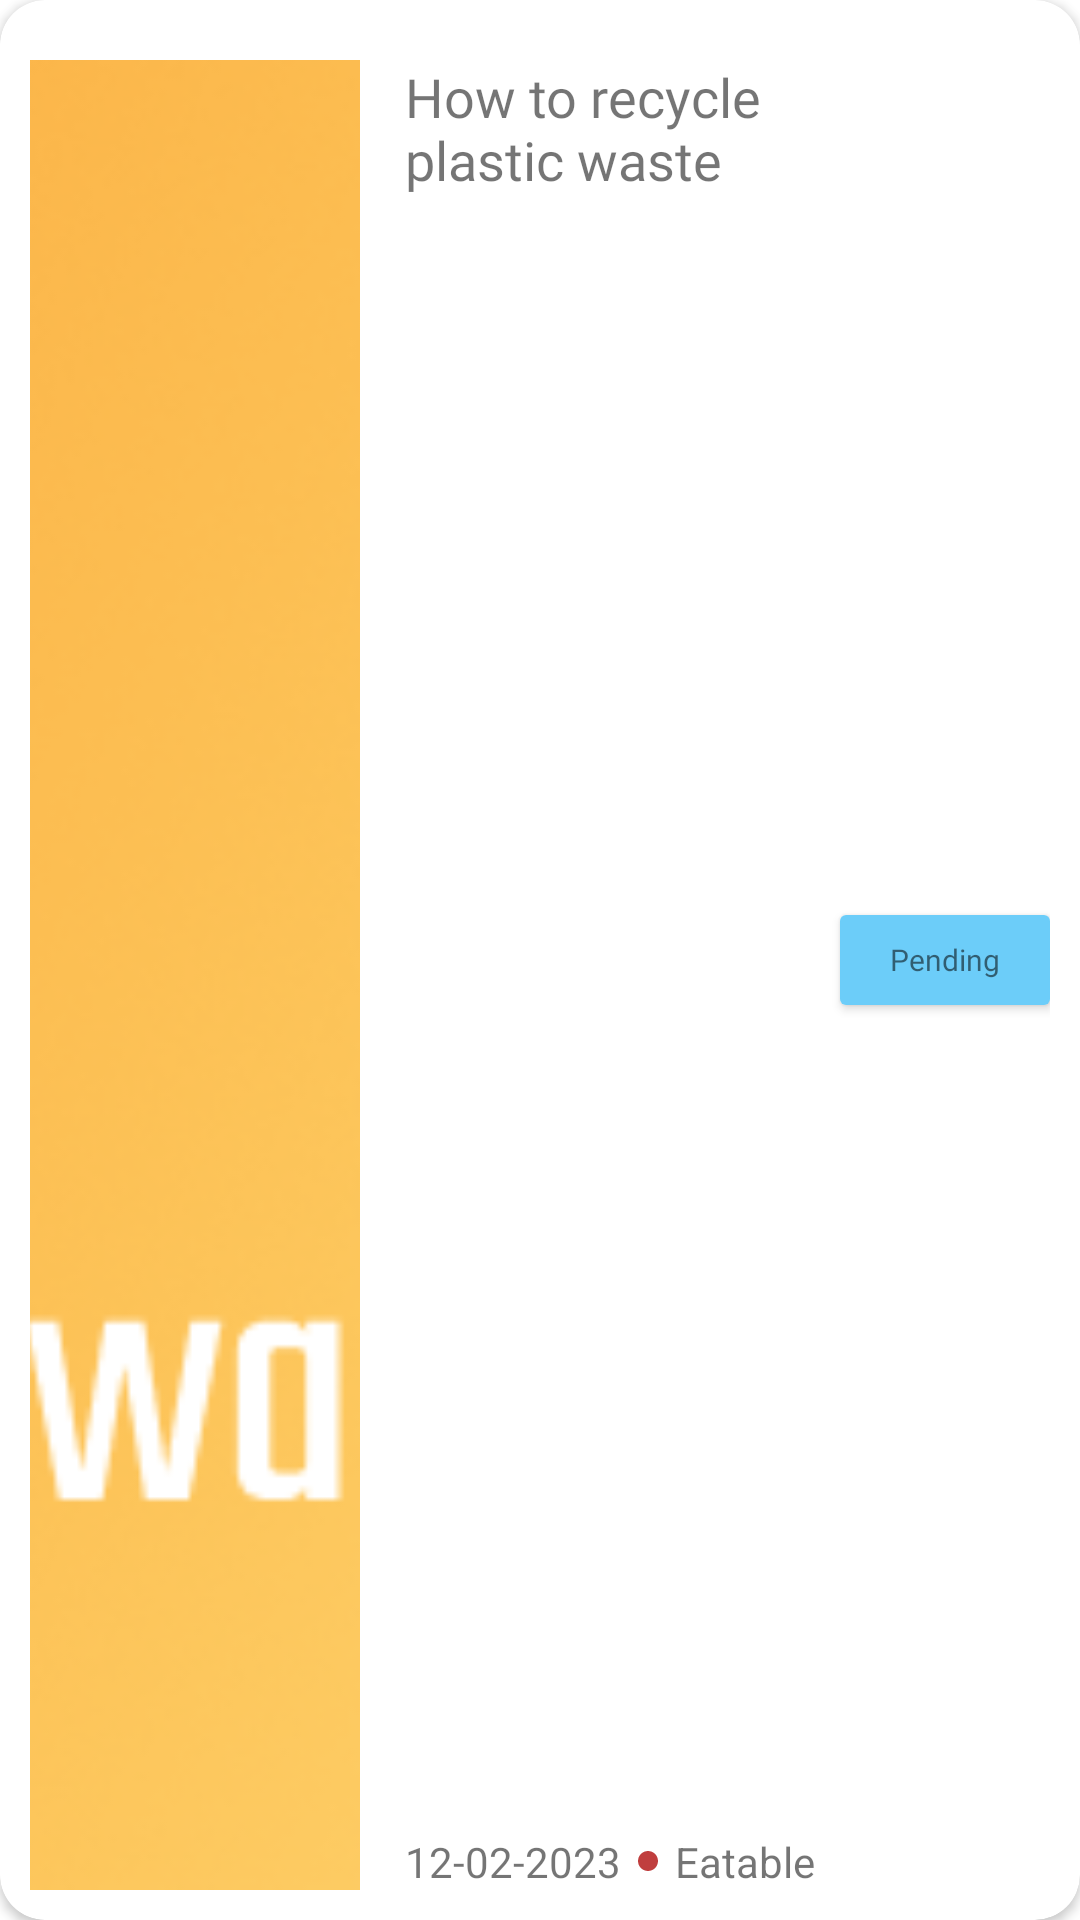

The Android layout XML behind this screen, and the referenced resources:
<!-- AndroidManifest.xml: application theme Theme.Turahan -->
<!-- res/layout/rv_volunteer.xml -->
<?xml version="1.0" encoding="utf-8"?>
<androidx.cardview.widget.CardView xmlns:android="http://schemas.android.com/apk/res/android"
    xmlns:app="http://schemas.android.com/apk/res-auto"
    android:layout_width="match_parent"
    android:layout_height="110dp"
    xmlns:tools="http://schemas.android.com/tools"
    android:layout_marginTop="10dp"
    android:layout_marginStart="10dp"
    android:layout_marginEnd="10dp"
    android:layout_marginBottom="5dp"
    app:cardCornerRadius="15dp">

    <RelativeLayout
        android:layout_width="match_parent"
        android:layout_height="match_parent"
        android:padding="10dp">

        <ImageView
            android:id="@+id/ivDonasi"
            android:layout_width="110dp"
            android:layout_height="match_parent"
            android:layout_centerVertical="true"
            android:layout_marginEnd="15dp"
            android:background="@drawable/articlebg"
            android:layout_alignTop="@id/tvJudulDonasi"
            android:layout_alignBottom="@id/rlwrapper"
            android:clipToOutline="true"
            android:scaleType="centerCrop"
            android:src="@drawable/poster_one" />

        <TextView
            android:id="@+id/tvJudulDonasi"
            android:layout_width="170dp"
            android:layout_height="50dp"
            android:layout_marginTop="10dp"
            android:layout_marginEnd="13dp"
            android:layout_toEndOf="@id/ivDonasi"
            android:fontFamily="@font/montserrat_medium"
            android:text="How to recycle plastic waste"
            android:textSize="18sp" />

        <androidx.cardview.widget.CardView
            android:id="@+id/cvStatusDonasi"
            android:layout_width="70dp"
            android:layout_height="30dp"
            android:layout_marginTop="10dp"
            android:layout_alignParentEnd="true"
            android:layout_centerVertical="true">

            <ImageView
                android:id="@+id/bgStatus"
                android:layout_width="match_parent"
                android:layout_height="match_parent"
                android:background="#9403A9F4"/>

            <TextView
                android:id="@+id/tvStatusDonasi"
                android:layout_width="wrap_content"
                android:layout_height="wrap_content"
                android:layout_gravity="center"
                android:text="Pending"
                android:fontFamily="@font/righteous"
                android:textSize="10sp"/>

        </androidx.cardview.widget.CardView>

        <RelativeLayout
            android:id="@+id/rlwrapper"
            android:layout_width="match_parent"
            android:layout_height="wrap_content"
            android:layout_alignParentBottom="true"
            android:layout_toEndOf="@id/ivDonasi">

            <TextView
                android:id="@+id/tvTanggalDonasi"
                android:layout_width="wrap_content"
                android:layout_height="wrap_content"
                android:layout_centerVertical="true"
                android:text="12-02-2023"/>

            <ImageView
                android:id="@+id/dottt"
                android:layout_width="8dp"
                android:layout_height="8dp"
                android:layout_marginTop="-2dp"
                android:layout_centerVertical="true"
                android:layout_marginStart="5dp"
                android:layout_toEndOf="@id/tvTanggalDonasi"
                android:src="@drawable/circleicon"/>

            <TextView
                android:id="@+id/tvKategoriDonasi"
                android:layout_width="wrap_content"
                android:layout_toEndOf="@id/dottt"
                android:layout_marginStart="5dp"
                android:layout_height="wrap_content"
                android:layout_centerVertical="true"
                android:text="Eatable"/>

        </RelativeLayout>

    </RelativeLayout>

</androidx.cardview.widget.CardView>
<!-- resources referenced by this layout -->
<resources>
  <!-- drawable circleicon (drawable) -->
  <vector android:height="24dp" android:tint="#C03E3E"
      android:viewportHeight="24" android:viewportWidth="24"
      android:width="24dp" xmlns:android="http://schemas.android.com/apk/res/android">
      <path android:fillColor="@android:color/white" android:pathData="M12,2C6.47,2 2,6.47 2,12s4.47,10 10,10 10,-4.47 10,-10S17.53,2 12,2z"/>
  </vector>
  <!-- drawable poster_one: png bitmap (drawable, 177447 bytes) -->
  <style name="Theme.Turahan" parent="Theme.MaterialComponents.Light.NoActionBar">
          
          <item name="colorPrimary">@color/purple_500</item>
          <item name="colorPrimaryVariant">@color/purple_700</item>
          <item name="colorOnPrimary">@color/white</item>
          
          <item name="colorSecondary">@color/teal_200</item>
          <item name="colorSecondaryVariant">@color/teal_700</item>
          <item name="colorOnSecondary">@color/black</item>
          
          <item name="android:statusBarColor">?attr/colorPrimaryVariant</item>
          
          <item name="bottomSheetDialogTheme">@style/AppBottomSheetDialogTheme</item>
      </style>
  <color name="purple_500">#FF6200EE</color>
  <color name="purple_700">#FF3700B3</color>
  <color name="white">#FFFFFFFF</color>
  <color name="teal_200">#FF03DAC5</color>
  <color name="teal_700">#FF018786</color>
  <color name="black">#FF000000</color>
  <style name="AppBottomSheetDialogTheme" parent="Theme.Design.Light.BottomSheetDialog">
          <item name="bottomSheetStyle">@style/AppModalStyle</item>
      </style>
  <style name="AppModalStyle" parent="Widget.Design.BottomSheet.Modal">
          <item name="android:background">@drawable/fragmentcorners</item>
      </style>
</resources>
